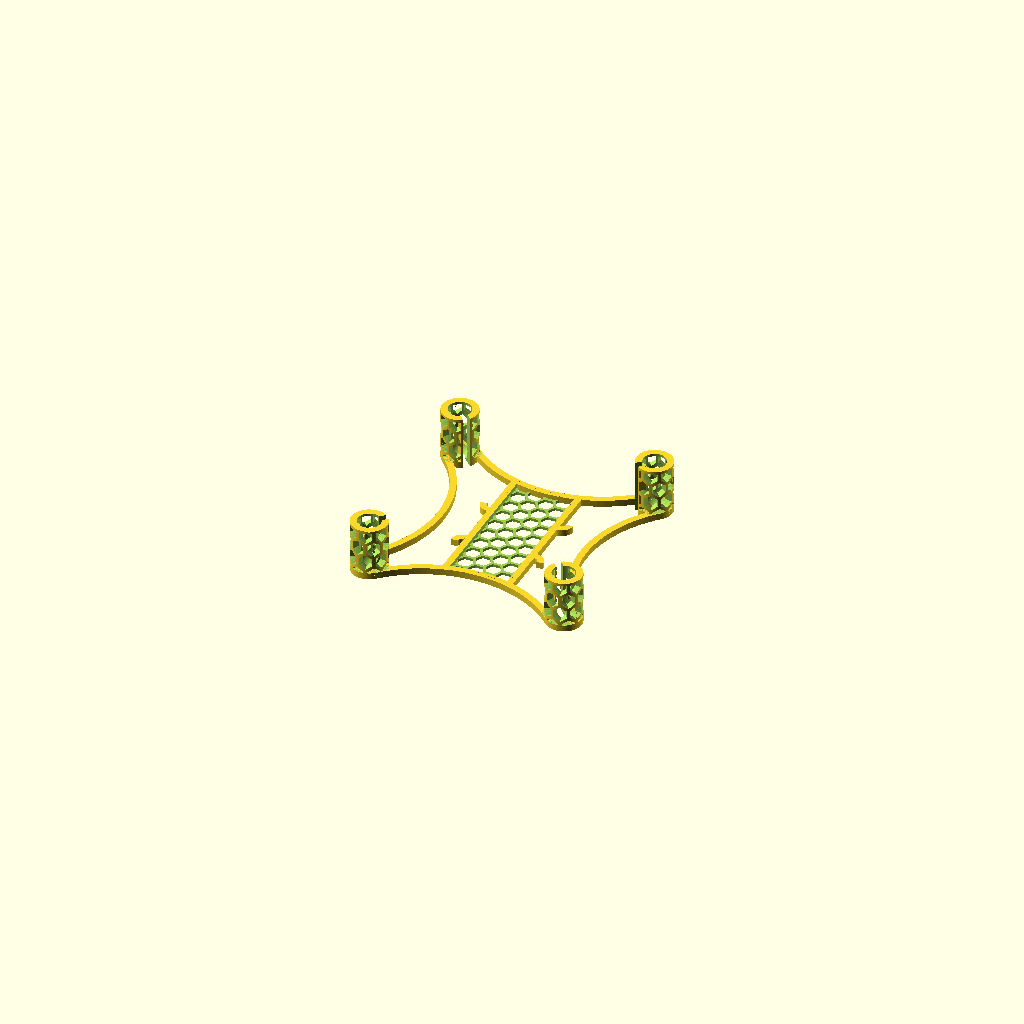
Cell 1: rendered with the file's own defaults.
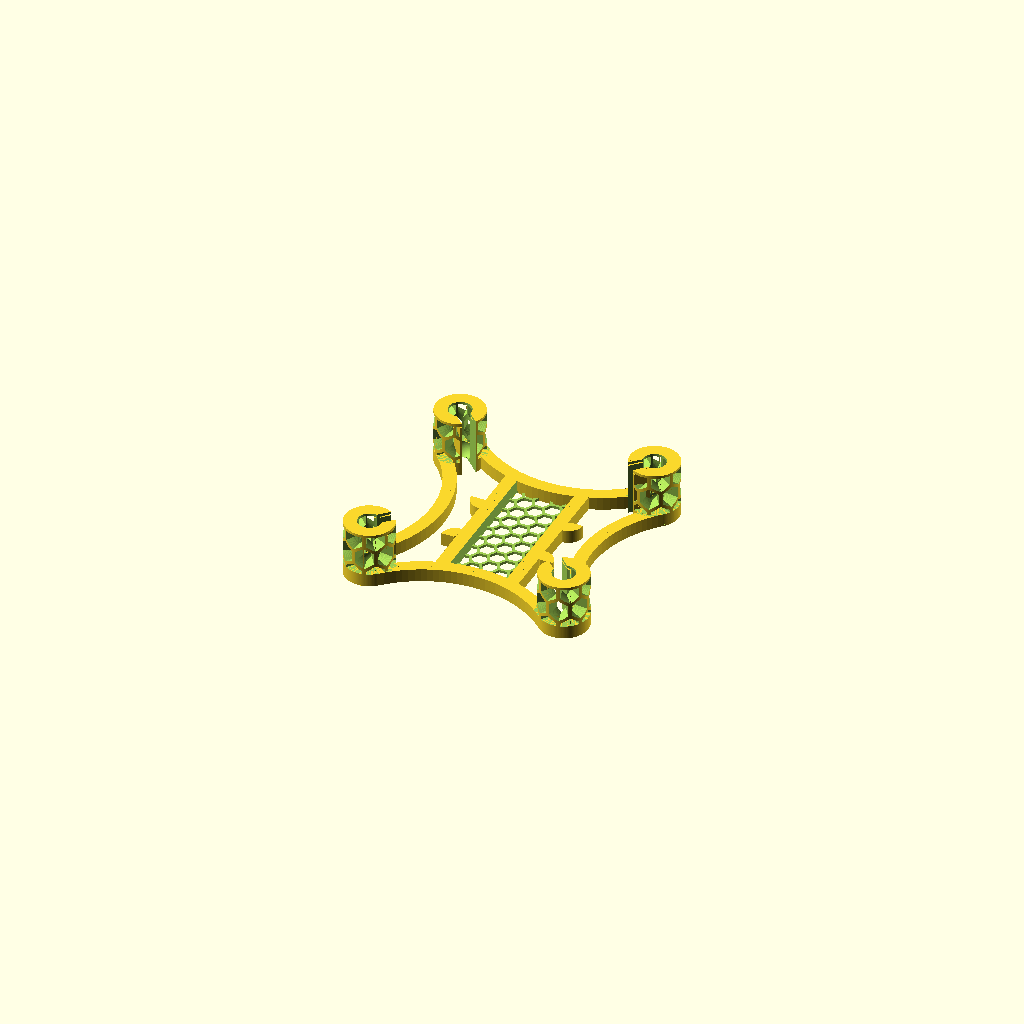
Cell 2 — thickness set to 5, the other parameters unchanged.
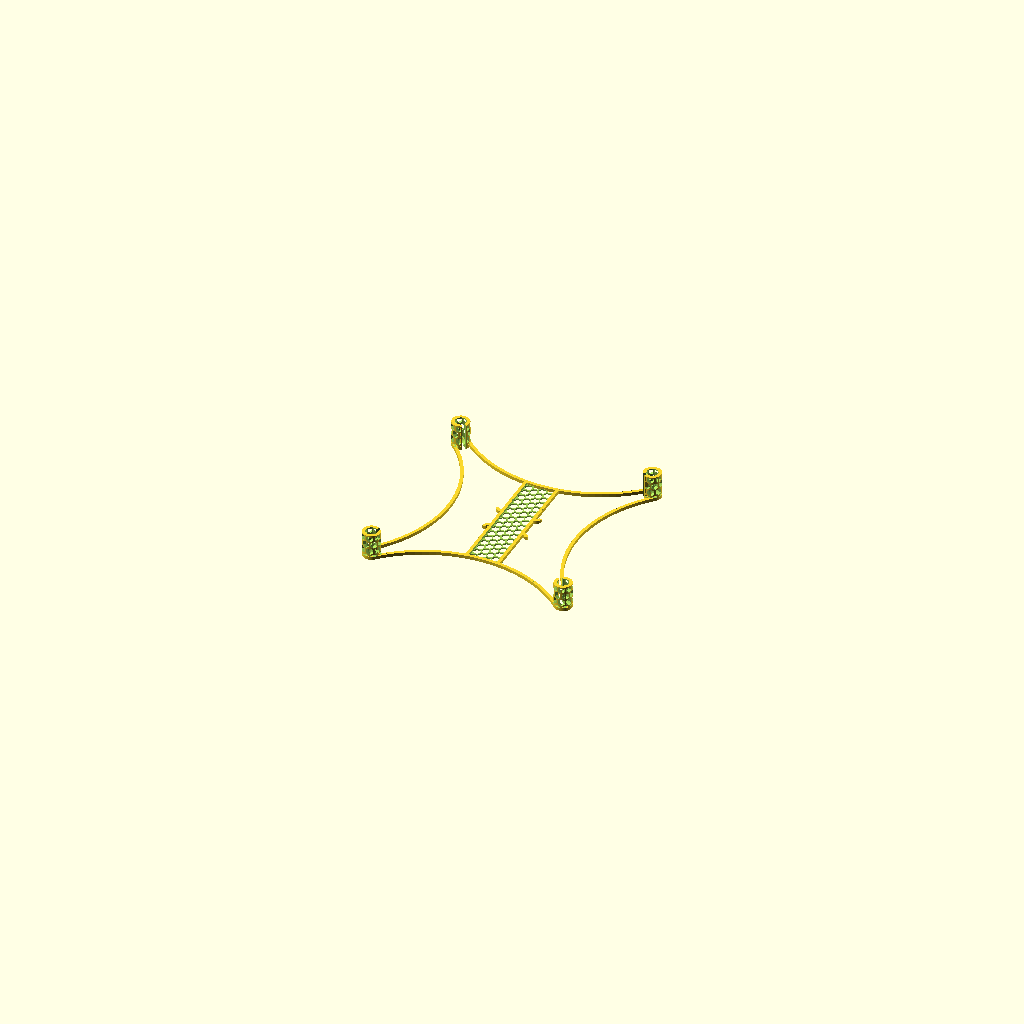
Cell 3: the same model with motor_distance = 150.
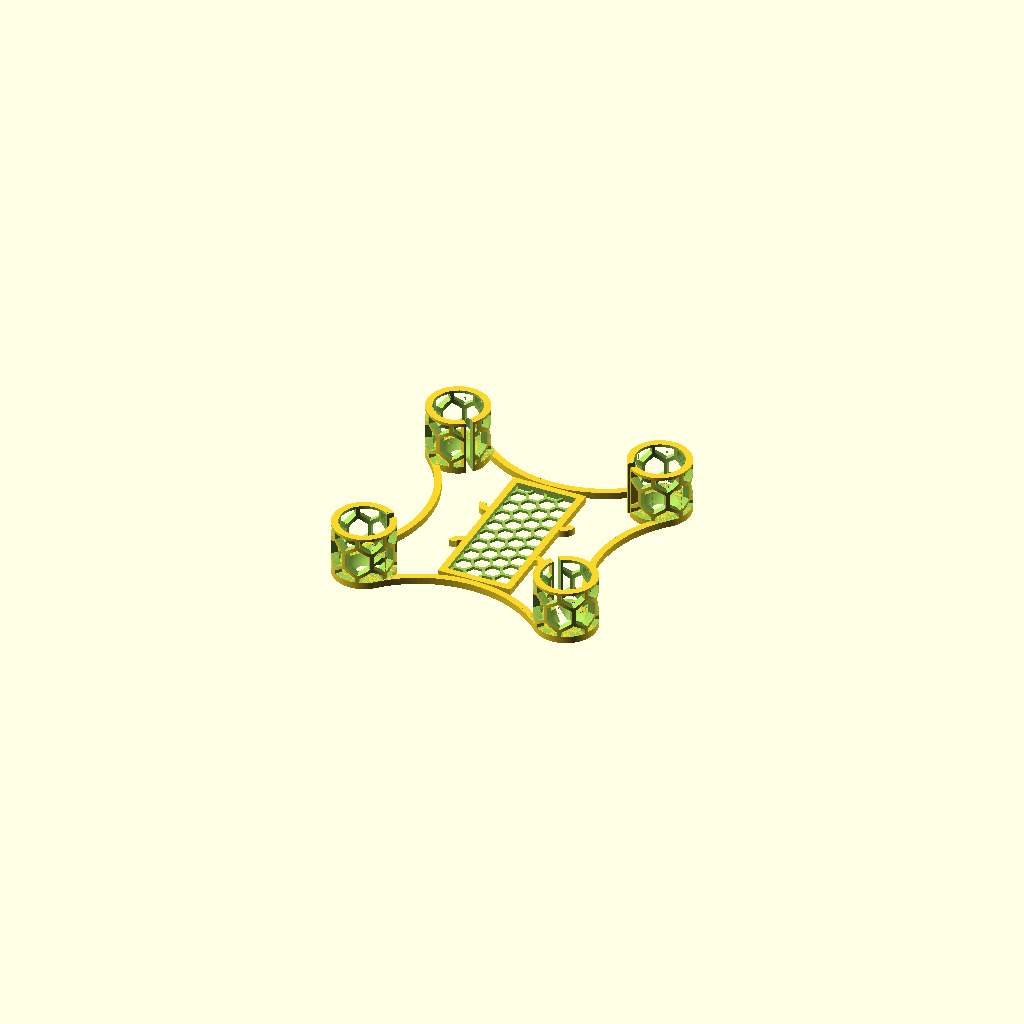
Cell 4 — motor_diameter set to 17.4, the other parameters unchanged.
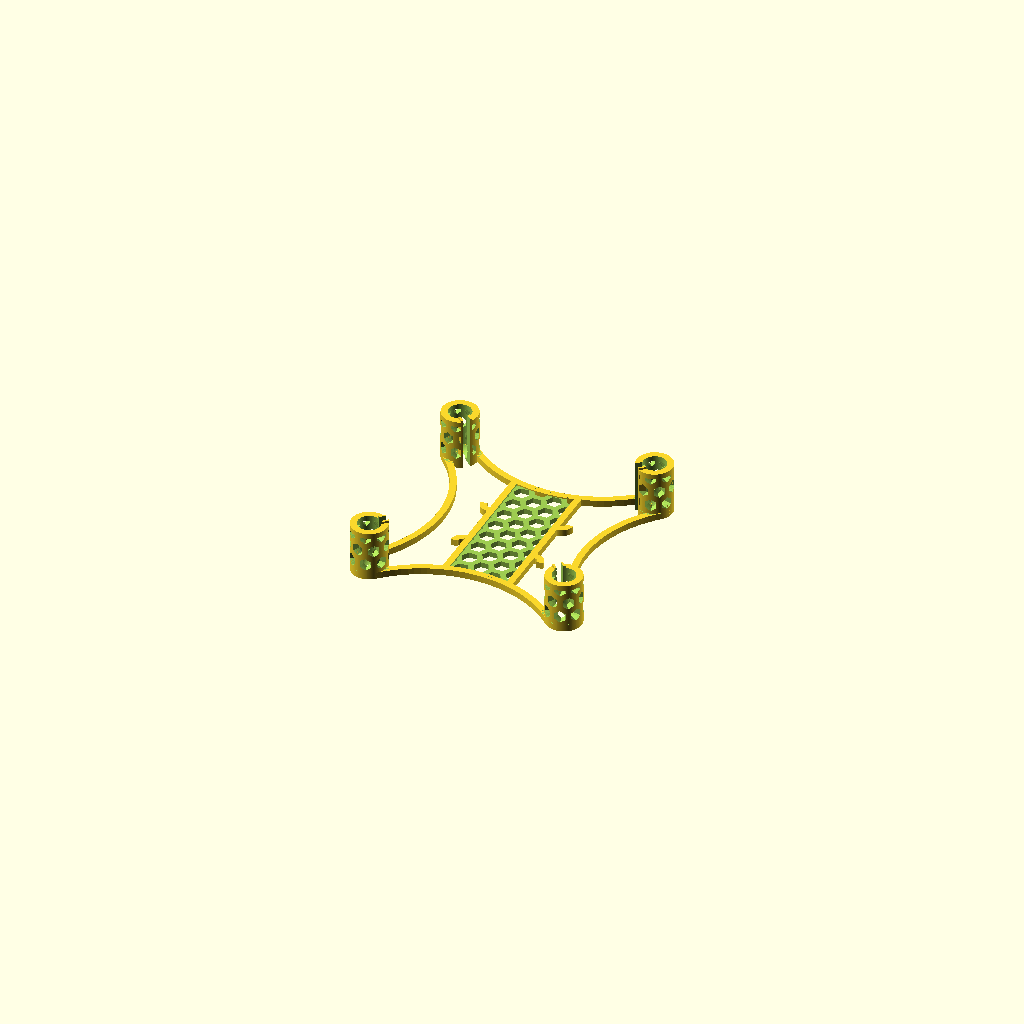
Cell 5 — hex_wall set to 2, the other parameters unchanged.
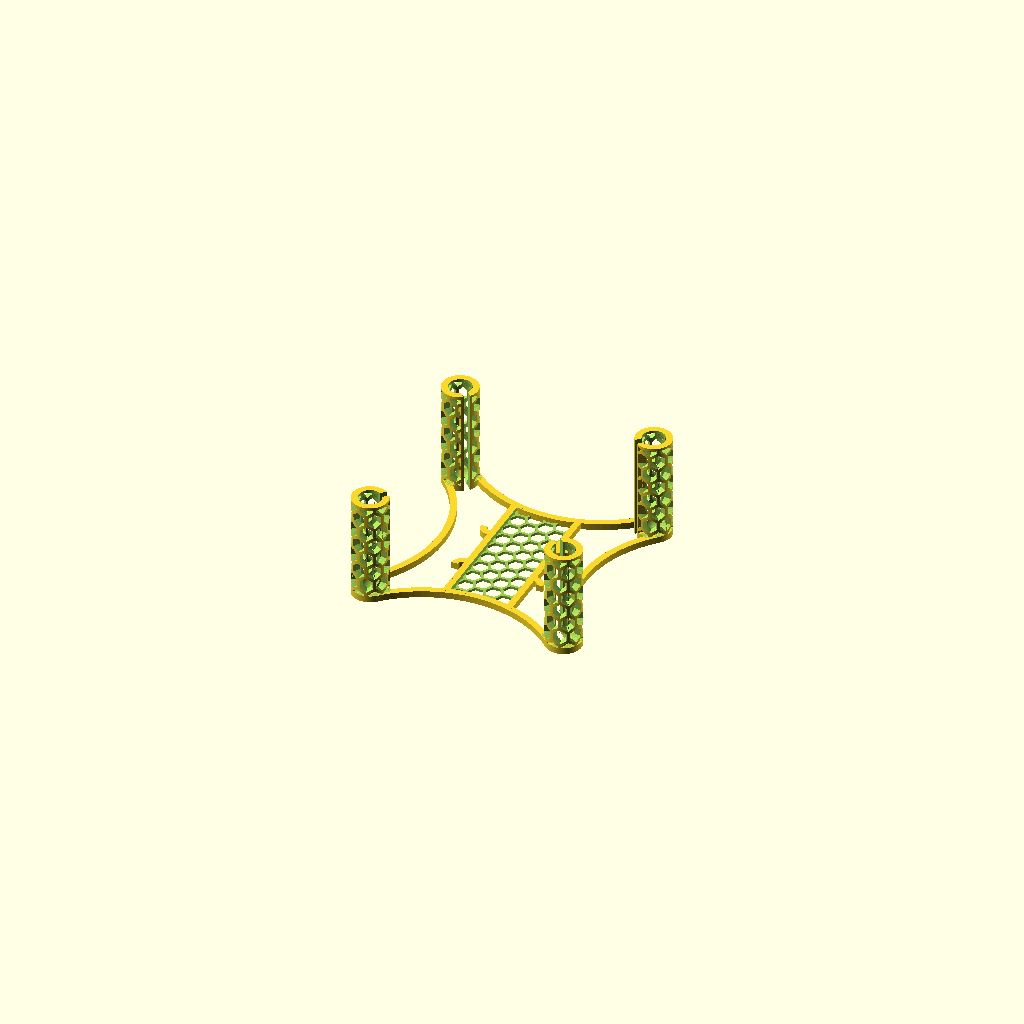
Cell 6 — motor_height set to 40, the other parameters unchanged.
All cells are drawn from the same view direction (rotation 55°, 0°, 25°, orthographic, colour scheme Cornfield), but the view is re-fitted for each cell, so position and scale can differ between cells as well as the parameter.
Source of the model, inputs/thingiverse/files/thing-1815288/files/2016-10-10-0704-hooks-pointing-sideways-not-up.scad:
$fn=128;

thickness = 2.5;
motor_distance = 75;
motor_diameter = 8.7;
hex_wall = 1;
motor_height = 20;

platform_width = 22;
platform_hex_size = 3;

hook_radius=3;
hook_distance=25;


motor_diameterR = motor_diameter+thickness;
motor_diagonal = sqrt(pow(motor_distance,2)*2);
od = 2* (motor_distance)*sin(45) - motor_diameterR;
offset = -(od + motor_diameterR)*sin(45);
//translate([0,motor_distance/2,0]) cube([motor_distance,1,1], center=true);


// ********************** arcs ******************
translate([offset,0,0]) squared_arc(od,90,thickness);
rotate([0,180,0]) translate([offset,0,0]) squared_arc(od,90,thickness);
rotate([0,0,90]) translate([offset,0,0]) squared_arc(od,90,thickness);
rotate([0,0,270]) translate([offset,0,0]) squared_arc(od,90,thickness);


// ********************** motor cylinders ******************
difference() {
  union() {
    translate([motor_distance/2, motor_distance/2, -thickness/2]) motor_cylinder();
    translate([motor_distance/2, -motor_distance/2, -thickness/2]) motor_cylinder();
    translate([-motor_distance/2, -motor_distance/2, -thickness/2]) motor_cylinder();
    translate([-motor_distance/2, motor_distance/2, -thickness/2]) motor_cylinder();
    walls_for_cuts();
  }
  rotate([0,0,45]) translate([0,0,motor_height/2])
    cube([thickness,motor_diagonal,motor_height+thickness*2], center=true);
  rotate([0,0,-45]) translate([0,0,motor_height/2])
    cube([thickness,motor_diagonal,motor_height+thickness*2], center=true);
}

// ********************** electronics plate ******************
a=platform_width;
b=motor_distance*sin(45)+thickness;
difference() {
  translate([-a/2-thickness,-b/2-thickness,-thickness/2])
    hex_plate(a,b,thickness, hex_wall);
  translate([0,offset,0]) cylinder(d=od, h=thickness*2, center=true);
  translate([0,-offset,0]) cylinder(d=od, h=thickness*2, center=true);
  translate([0,0,hex_wall]) cube([a,b,thickness], center=true);
}

// ********************** ribbon hooks ******************
/*translate([0,hook_distance/2,0]) hook(1);
translate([0,-hook_distance/2,0]) hook(0); //good
translate([0,-hook_distance/2,0]) rotate([180,180,0]) hook(1);
#translate([0,hook_distance/2,0]) rotate([180,180,0]) hook(0); 
*/
hook(hook_distance/2,0,1);
hook(-hook_distance/2,1,1);
hook(hook_distance/2,-1,0);
hook(-hook_distance/2,-2,0);

module hook(y,forward,left) {
  fb=(forward-0.5)*2;
  lr=(left-0.5)*2;
  translate([lr*(platform_width/2+thickness),y,0])
  //rotate([-90,45,0])
  rotate([0,0,45*fb])
  squared_arc(dia=hook_radius*2, ang=90, thickness=thickness);
}


module hex_plate(a, b, t, i) difference() {
  e=1;
  cube([a+2*t,b+2*t,t]);
  intersection() {
    translate([t,t,-e]) cube([a,b,t+2*e]);
    translate([0,0,-e]) hex(a+2*t,b+2*t,t+2*e,platform_hex_size,i);
  }
}
// ********************** End of Module ******************


module walls_for_cuts() intersection() {
  union() {
    translate([motor_distance/2, motor_distance/2, -thickness/2]) solid_motor_cylinder();
    translate([motor_distance/2, -motor_distance/2, -thickness/2]) solid_motor_cylinder();
    translate([-motor_distance/2, -motor_distance/2, -thickness/2]) solid_motor_cylinder();
    translate([-motor_distance/2, motor_distance/2, -thickness/2]) solid_motor_cylinder();
  }
  union() {
    rotate([0,0,45]) translate([0,0,motor_height/2])
      cube([thickness+1.5,motor_diagonal,motor_height+thickness*2], center=true);
    rotate([0,0,-45]) translate([0,0,motor_height/2])
      cube([thickness+1.5,motor_diagonal,motor_height+thickness*2], center=true);
  }
}
// ********************** End of Module ******************


module motor_cylinder() {
  difference(){
    cylinder(d=motor_diameterR+thickness,h=thickness);
    translate([0,0,(motor_diameterR-thickness)/2-0.4]) sphere(d=motor_diameterR-thickness);
  }
  translate([0,0,thickness-hex_wall]) hexTube(height=motor_height-thickness/2, radius= (motor_diameterR+thickness)/2, hex_count=7, wall_thickness=thickness, hex_distance=hex_wall, edge=1);
  //#cylinder(d=motor_diameterR,h=1);
}
// ********************** End of Module ******************


module solid_motor_cylinder() difference(){
    cylinder(d=motor_diameterR+thickness,h=motor_height);
    translate([0,0,-0.5]) cylinder(d=motor_diameterR-thickness,h=motor_height+1);
}
// ********************** End of Module ******************


module squared_arc (dia, ang, thickness)
intersection (){
  rotate_extrude(convexity = 10) translate([dia/2, 0, 0]) square(thickness, center=true);
  wedge (thickness, (od+thickness)/1.7,ang);
}
// ********************** End of Module ******************


module wedge (thickness, rad, ang) 
translate ([0,0,-(thickness/2)-1]) {
linear_extrude (height = thickness+2) {
polygon(points=[
	[rad*cos(ang/2),-rad*sin(ang/2)],
	[0,0],
	[rad*cos(ang/2),rad*sin(ang/2)],
	[rad*cos(ang/3),rad*sin(ang/3)],
	[rad*cos(ang/6),rad*sin(ang/6)],
	[rad,0],
	[rad*cos(ang/6),-rad*sin(ang/6)],
	[rad*cos(ang/3),-rad*sin(ang/3)]],
paths=[[0,1,2,3,4,5,6,7]]);}
}
// ********************** End of Module ******************


module hex(l,w,h,s,t) {
  for (i=[0:3*s+sqrt(3)*t:l+2*s]) for (j=[0:sqrt(3)*s+t:w+s]) {
    translate([i,j,0]) cylinder(h=h, r=s, $fn=6);
    translate([i+(3*s+sqrt(3)*t)/2,j+(sqrt(3)*s+t)/2,0]) cylinder(h=h, r=s, $fn=6);
  }
}
// ********************** End of Module ******************

module hexTube(height, radius, hex_count, wall_thickness, hex_distance, edge) {
  difference() {
    cylinder(h=height,r=radius);
    translate([0,0,-1]) cylinder(h=height+2,r=radius-wall_thickness);
    hexTubeCut(height, radius, hex_count, hex_distance);
  }
  if(edge) difference() {
    cylinder(h=height,r=radius);
    translate([0,0,-1]) cylinder(h=height+2,r=radius-wall_thickness);
    translate([0,0,hex_distance]) cylinder(h=height-hex_distance*2,r=radius+1);
  }
}

module hexTubeCut(height, tube_radius, hex_count, hex_distance) {
  //tube_radius=tube_radius+1;
  circumference = 2*tube_radius*PI;
  //hex_distance = 0;
  hex_width = (circumference - hex_count*hex_distance) / hex_count;
  //hex_width=1.35;
  //echo( (hex_width+hex_distance)*hex_count);
  hex_radius = hex_width/(2*sin(360/6));
  //echo(sin(360/6), sin(360/12));
  
  //translate([0,0,-0.3]) 
  //#rotate([0,0,6]) cube([hex_width,tube_radius*2,0.5], center=true);
  //#rotate([0,90,0]) cylinder(d=hex_width,h=tube_radius*2, center=true);
  //#translate([0,0,-0.17]) rotate([0,90,0]) cylinder(r=hex_radius,h=tube_radius*2, center=true,$fn=6);
    
  center_size = 0.0001;
  scale = hex_radius/center_size;
  //hex_count = floor( circumference / (hex_width+hex_distance));
  angle = 360/hex_count;
    
  //echo("circumference=", circumference, "; scale=", scale, "; hex_count=", hex_count, "; hex_width=", hex_width, "; hex_radius=", hex_radius, "; angle=", angle);
  
  //level_height = hex_width;
  //level_height = hex_radius + (hex_width/(2*sin(360/12)))/2;
  level_height = hex_radius*1.5+hex_distance;
  for(j=[0 : level_height : height+hex_radius*2]) {
    q=j / level_height;
    for(i=[0:angle:360])
      translate([0,0,j])
      //echo("q=", q, "; q%2=", q%2)
      rotate([i+q%2*angle/2,90,0])
      //linear_extrude(height = tube_radius, convexity = 10, scale=scale)
      linear_extrude(height = tube_radius, convexity = 10, scale=[1.3,scale])
      scale([scale/1.3,1])
      reg_polygon(6,center_size);
  }
}

module reg_polygon(sides,radius) {
  circle(r=radius,$fn=sides);
}
Customizer parameters (derived from the source; name, type, default, range or options):
thickness: number, default 2.5
motor_distance: number, default 75
motor_diameter: number, default 8.7
hex_wall: number, default 1
motor_height: number, default 20
platform_width: number, default 22
platform_hex_size: number, default 3
hook_radius: number, default 3
hook_distance: number, default 25
